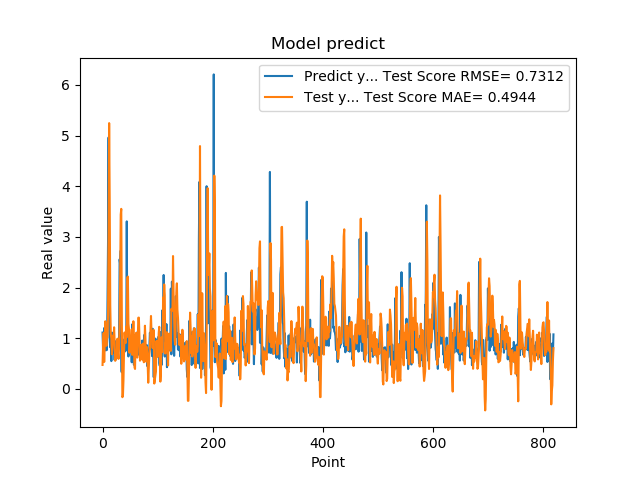

Values plotted in this chart, from the file beside it:
1.111775994300842507e+00, 4.721572465005069441e-01
7.566530108451843262e-01, 8.740234733710132708e-01
5.684260129928588867e-01, 1.104027083066257520e+00
1.201630949974060059e+00, 5.316311539236344696e-01
8.802530169486999512e-01, 9.011264475611985292e-01
8.531429767608642578e-01, 1.334690899185762447e+00
7.591750025749206543e-01, 9.830838086194437775e-01
1.005007982254028320e+00, 8.503752962458158704e-01
7.687720060348510742e-01, 9.891157638249429285e-01
1.740013241767883301e+00, 1.018756727789144723e+00
2.913533687591552734e+00, 1.481621582253321856e+00
4.963075160980224609e+00, 3.061930535923349961e+00
1.471215128898620605e+00, 5.245160647408978249e+00
1.000648975372314453e+00, 3.724557508842816222e+00
8.220189809799194336e-01, 1.645159115822004248e+00
9.362199902534482643e-01, 1.077338626045998060e+00
5.486897230148315430e-01, 1.001102369125566272e+00
1.111255049705505371e+00, 6.839696537878688920e-01
7.148039937019348145e-01, 8.072535461745126151e-01
1.052167057991027832e+00, 1.051116028515313161e+00
8.955980539321898304e-01, 9.745645220121117447e-01
7.769405245780944824e-01, 1.215902098060485104e+00
5.699509978294372559e-01, 9.158179756844730957e-01
8.244060277938842773e-01, 5.541924871613478354e-01
5.800840258598327637e-01, 5.888450799516354861e-01
9.488009810447691761e-01, 6.141454609528291808e-01
7.918390035629272461e-01, 7.144287272303764258e-01
6.937990188598632812e-01, 9.888506821689937443e-01
6.834830045700073242e-01, 7.114421637086563166e-01
9.433320164680479847e-01, 5.928184755627150526e-01
1.032713770866394043e+00, 8.394933484685438430e-01
2.556216001510620117e+00, 1.239196835444405176e+00
2.464895963668823242e+00, 2.174018424932889548e+00
2.728049993515014204e+00, 3.440135700867054336e+00
3.558506965637206476e-01, 3.552764370405450123e+00
3.262020051479339600e-01, 1.473105663060782389e+00
3.781589865684509277e-01, -1.641610853849418683e-01
6.306380033493041992e-01, -1.422082486275680624e-01
8.854129910469055176e-01, 1.686207024195897075e-01
9.743152856826782227e-01, 7.207355785448774643e-01
7.307389974594116211e-01, 1.113788930862223525e+00
9.521890282630921520e-01, 9.429982507888206023e-01
1.011654973030090332e+00, 9.059113754552036157e-01
7.643579840660095215e-01, 1.229571259658695848e+00
3.306220054626464844e+00, 1.020000571181860050e+00
7.543110251426696777e-01, 2.192801908360672236e+00
1.409499049186706321e+00, 2.216840429302516569e+00
6.401469707489013672e-01, 1.281101372654600778e+00
8.640019893646240234e-01, 1.177641208403692685e+00
8.469420075416564941e-01, 7.123317010672503002e-01
7.976629734039306641e-01, 9.582228330875180999e-01
9.555831551551821068e-01, 8.860390267171154299e-01
9.546210169792175293e-01, 9.905855060186911087e-01
5.251880288124084473e-01, 1.175917966961427696e+00
1.275226235389709695e+00, 6.713517108328597160e-01
8.355640172958374023e-01, 8.952136718877657939e-01
7.640249729156494141e-01, 1.334805136464599640e+00
4.752210080623626154e-01, 8.366888487069698011e-01
7.414129972457885742e-01, 4.284289706177373813e-01
1.069700956344604492e+00, 3.937013743390220255e-01
7.892770171165466309e-01, 1.022943405476268497e+00
... 759 more rows
